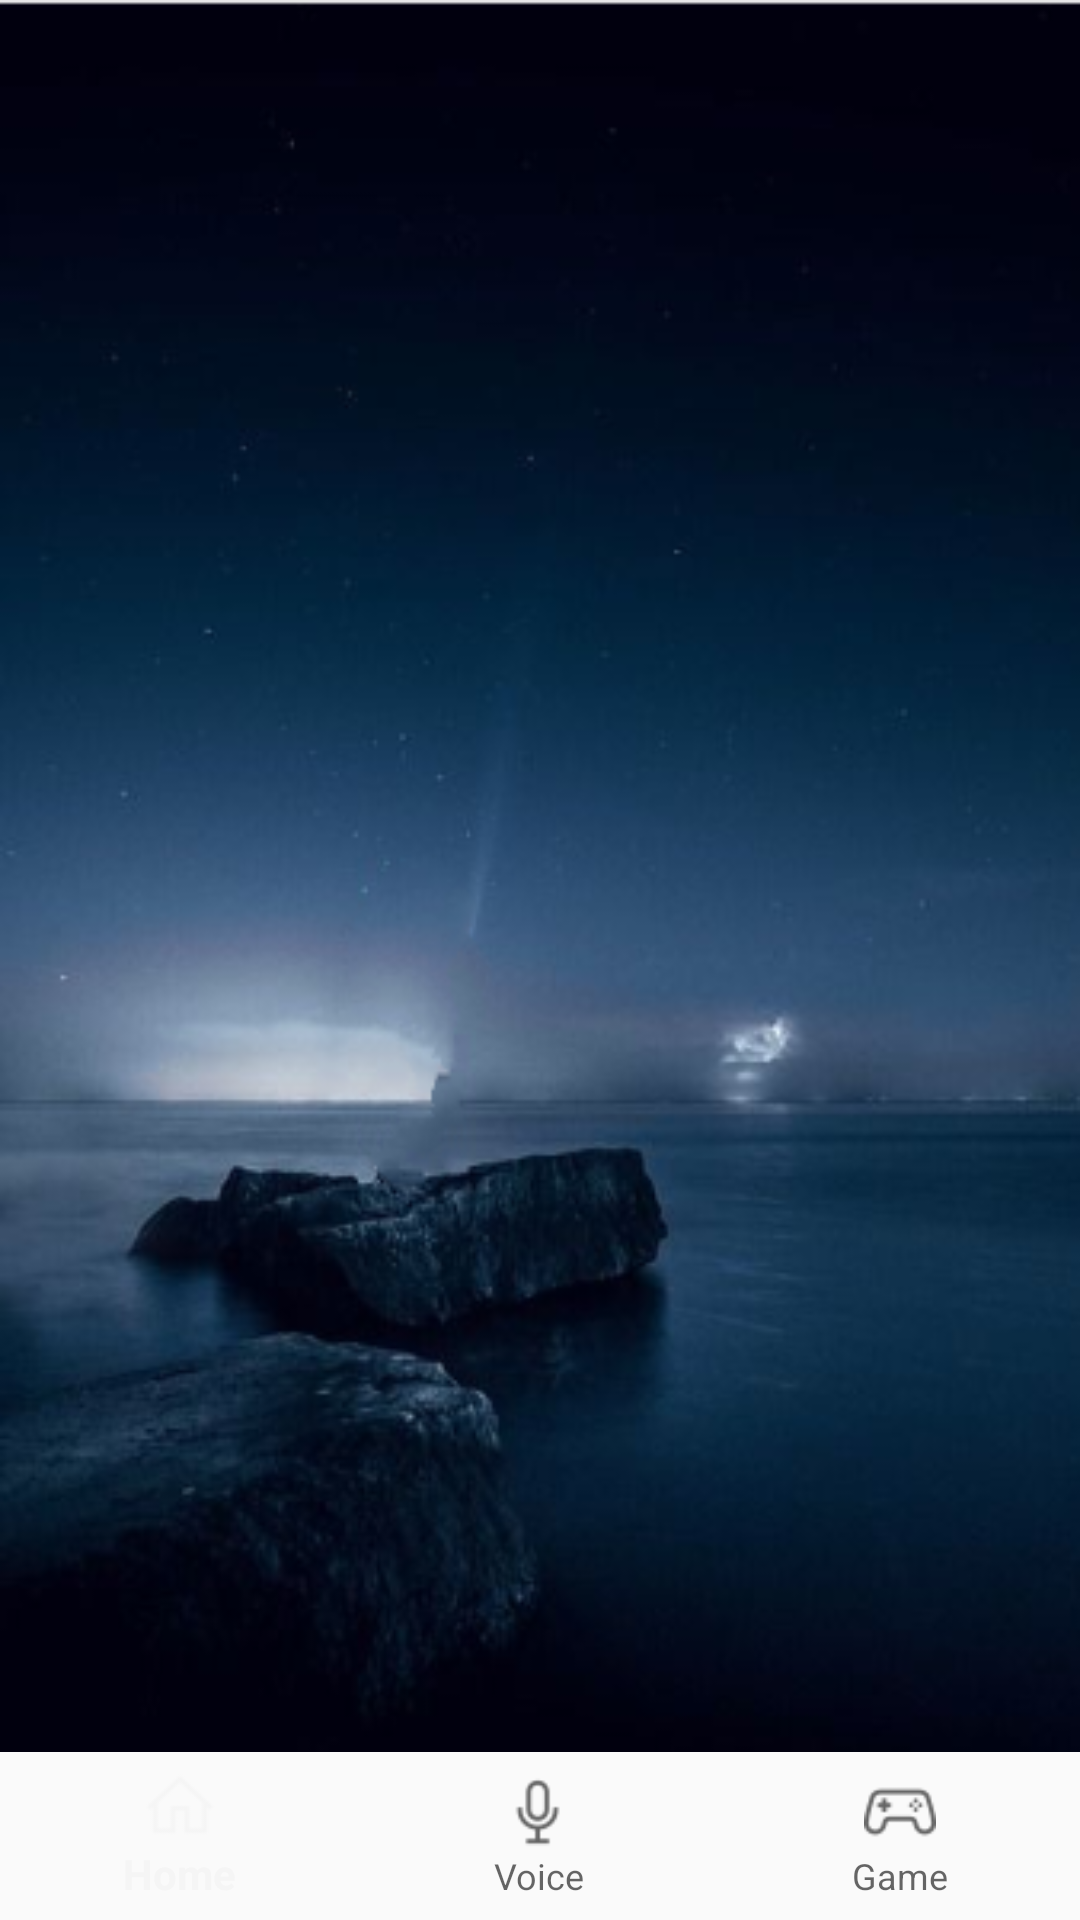

Write the Android layout XML for this screen, with the resource values it uses.
<!-- AndroidManifest.xml: application theme Theme.AppCompat.Light.NoActionBar -->
<!-- res/layout/activity_first.xml -->
<?xml version="1.0" encoding="utf-8"?>

<RelativeLayout
    xmlns:android="http://schemas.android.com/apk/res/android"
    xmlns:app="http://schemas.android.com/apk/res-auto"
    xmlns:tools="http://schemas.android.com/tools"
    android:id="@+id/container"
    android:layout_width="match_parent"
    android:layout_height="match_parent"
    android:background="@drawable/torch"
    tools:context=".FirstActivity">

    <android.support.design.widget.BottomNavigationView
        android:id="@+id/navigation"
        android:layout_width="match_parent"
        android:layout_height="wrap_content"
        android:layout_alignParentBottom="true"
        android:background="?android:attr/windowBackground"
        android:backgroundTint="#00FFFF"
        app:menu="@menu/menuna" />

    

    <TextView
        android:id="@+id/t12"
        android:layout_width="wrap_content"
        android:layout_height="wrap_content"
        android:layout_marginTop="50dp"
        android:layout_marginLeft="25dp"
        android:textColor="#ffffff"
        android:textSize="30dp"
        />

    
        
        
        
        
        
        
        

    <TextView
        android:layout_below="@+id/t12"
        android:id="@+id/textView13"
        android:layout_width="wrap_content"
        android:layout_height="wrap_content"
        android:layout_marginLeft="25dp"
        android:layout_marginTop="35dp"
        android:textColor="#ffffff"
        android:textSize="30dp"
 />

    <ImageView
        android:visibility="gone"
        android:id="@+id/imageView"
        android:layout_width="wrap_content"
        android:layout_height="wrap_content"
        android:layout_marginTop="115dp"
        android:layout_marginEnd="40dp"
        android:src="@drawable/redirect"
        app:layout_constraintEnd_toEndOf="parent"
        app:layout_constraintTop_toTopOf="parent" />

    <TextView
        android:layout_marginTop="10dp"
        android:layout_marginLeft="25dp"
        android:layout_below="@+id/textView13"
        android:id="@+id/textView14"
        android:paddingRight="5dp"
        android:layout_width="wrap_content"
        android:layout_height="wrap_content"
        android:textColor="#ffffff"
        android:textSize="25dp"
 />

</RelativeLayout>
<!-- resources referenced by this layout -->
<resources>
  <!-- drawable redirect: png bitmap (drawable, 392 bytes) -->
  <!-- drawable torch: png bitmap (drawable, 126583 bytes) -->
</resources>
